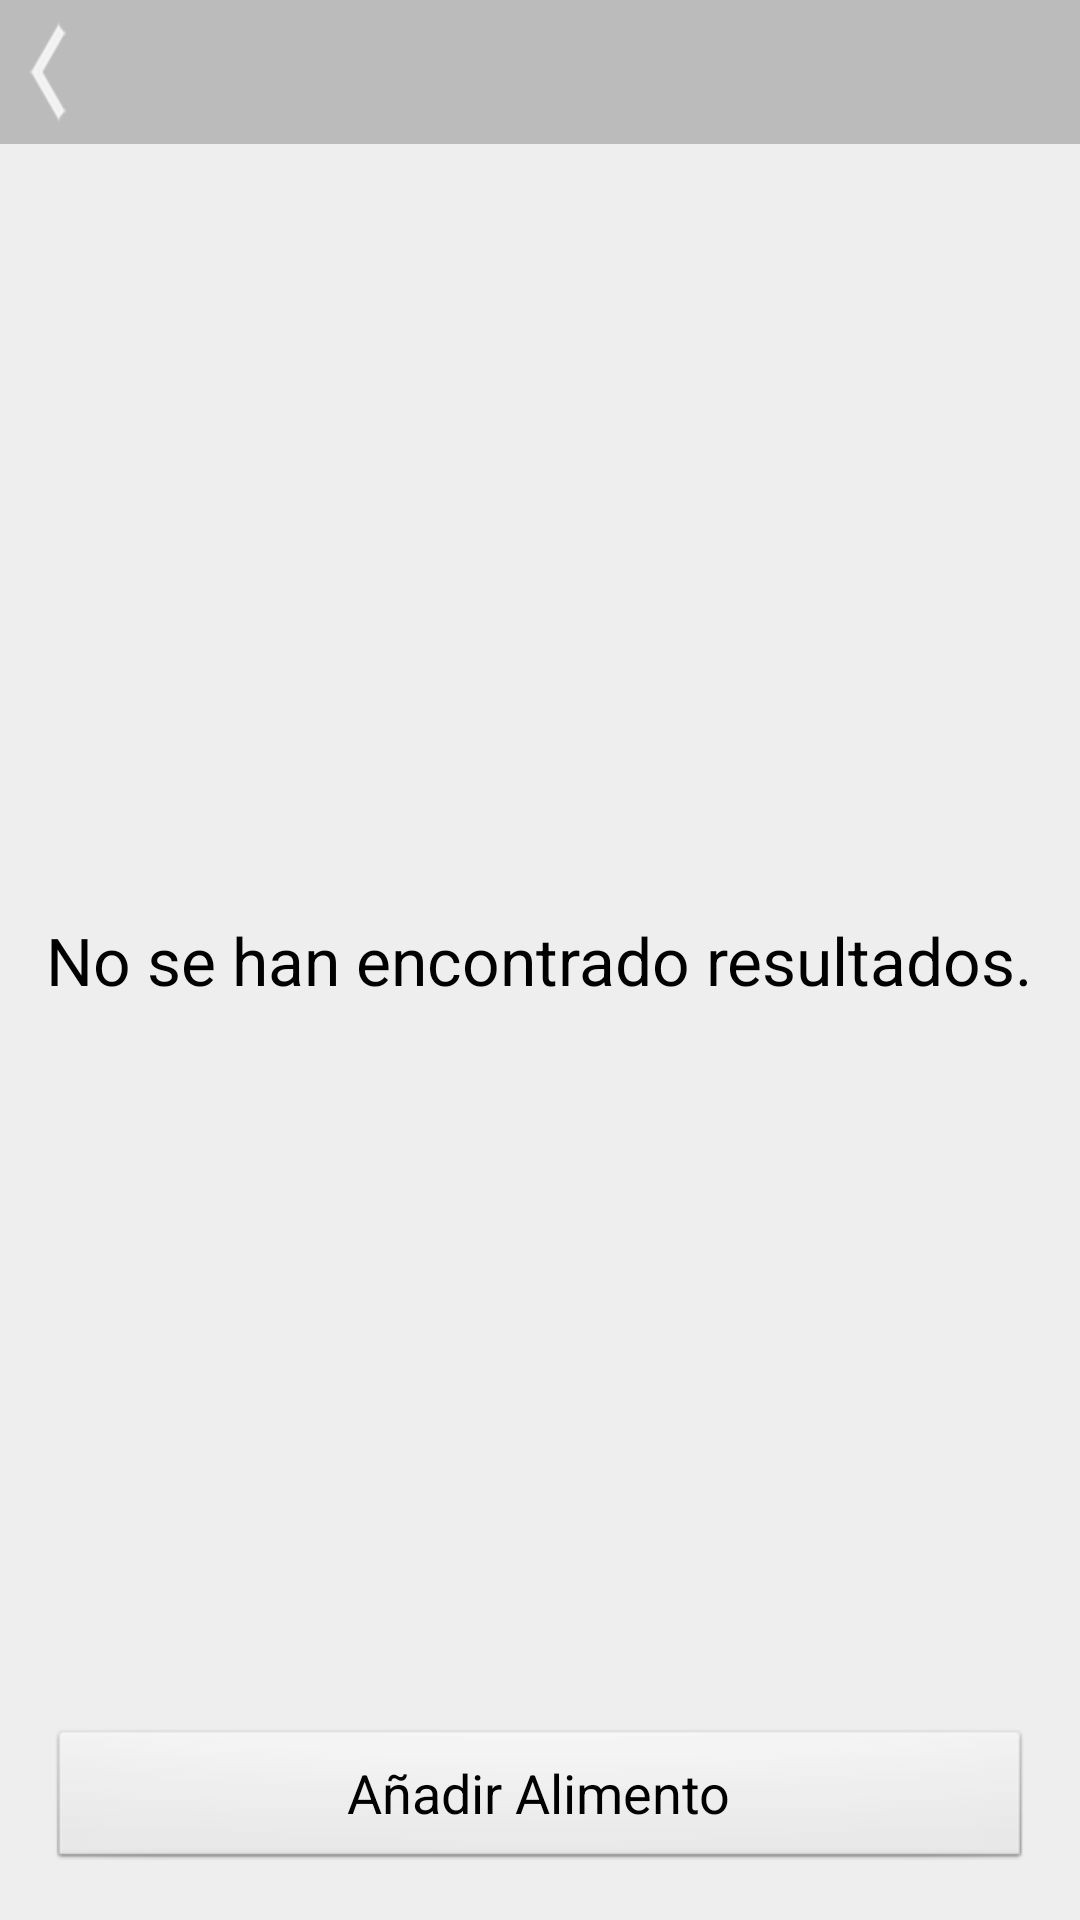

Android layout source for this screen:
<!-- AndroidManifest.xml: application theme android:Theme.Light.NoTitleBar -->
<!-- res/layout/activity_not_found_alimento.xml -->
<RelativeLayout xmlns:android="http://schemas.android.com/apk/res/android"
    xmlns:tools="http://schemas.android.com/tools"
    android:layout_width="match_parent"
    android:layout_height="match_parent"
    android:background="#EEEEEE"
    android:gravity="center_horizontal" >

    <RelativeLayout
        android:id="@+id/barraSup"
        android:layout_width="match_parent"
        android:layout_height="48dp"
        android:background="#FFBBBBBB"
        android:orientation="horizontal" >

        <Button
            android:id="@+id/botonBack"
            android:layout_width="wrap_content"
            android:layout_height="match_parent"
            android:layout_alignParentLeft="true"
            android:background="@drawable/boton_atras_style"
            android:onClick="pulsaAtras" />

    </RelativeLayout>

    <TextView
        android:id="@+id/textWarning"
        android:layout_width="wrap_content"
        android:layout_height="wrap_content"
        android:layout_centerInParent="true"
        android:gravity="center"
        android:text="@string/notFound"
        android:textAppearance="?android:attr/textAppearanceLarge" />

    <Button
        android:id="@+id/botonAddAlimento"
        android:layout_width="match_parent"
        android:layout_height="wrap_content"
        android:layout_alignParentBottom="true"
        android:layout_centerHorizontal="true"
        android:layout_margin="16dp"
        android:onClick="pulsaAddAlimento"
        android:text="@string/addAlimento"
        android:textAppearance="?android:attr/textAppearanceMedium" />

</RelativeLayout>
<!-- resources referenced by this layout -->
<resources>
  <!-- drawable boton_atras_style (drawable) -->
  <?xml version="1.0" encoding="UTF-8"?>
  <selector
      xmlns:android="http://schemas.android.com/apk/res/android">
   
      <item android:state_pressed="true"
              android:drawable="@drawable/navigation_previous_item_pressed" />
      
      <item android:state_focused="true"
              android:drawable="@drawable/navigation_previous_item_pressed" />
      
      <item android:drawable="@drawable/navigation_previous_item" />
   
  </selector>
  <string name="addAlimento">Añadir Alimento</string>
  <string name="notFound">No se han encontrado resultados.</string>
  <!-- drawable navigation_previous_item_pressed: png bitmap (drawable-hdpi, 1051 bytes) -->
  <!-- drawable navigation_previous_item: png bitmap (drawable-xhdpi, 1443 bytes) -->
</resources>
